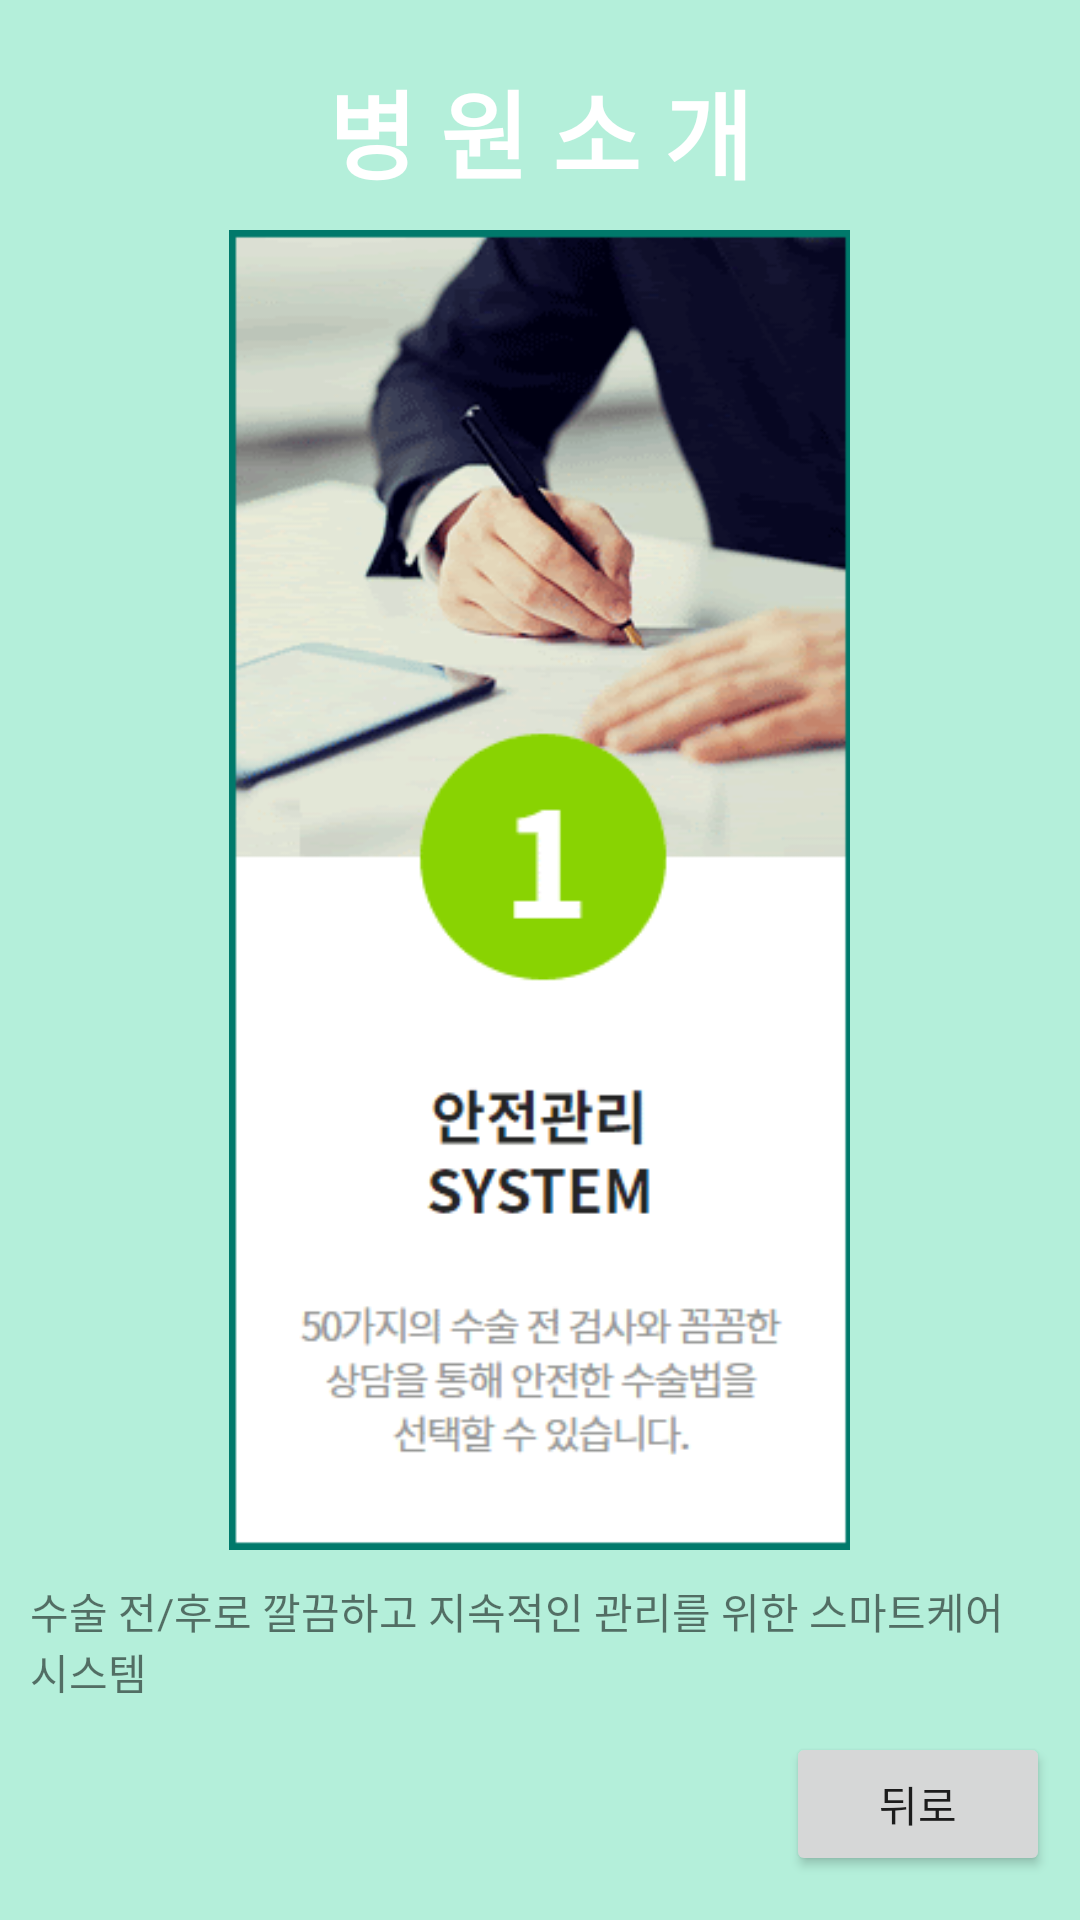

This screen was rendered from an Android layout file. Write that file and the resources it references.
<!-- AndroidManifest.xml: application theme Theme.AnimalHost2 -->
<!-- res/layout/activity_info.xml -->
<?xml version="1.0" encoding="utf-8"?>
<RelativeLayout xmlns:android="http://schemas.android.com/apk/res/android"
    xmlns:tools="http://schemas.android.com/tools"
    android:layout_width="match_parent"
    android:layout_height="match_parent"
    android:padding="10dp"
    android:background="#B4EFDA"
    tools:context=".infoActivity">
    <TextView
        android:layout_width="match_parent"
        android:layout_height="wrap_content"
        android:gravity="center"
        android:textSize="32dp"
        android:textStyle="bold"
        android:text="병 원 소 개"
        android:textColor="#ffffff"
        android:id="@+id/title_info"
        android:layout_centerHorizontal="true"
        android:layout_margin="10dp"/>
    <ImageView
        android:id="@+id/img_info"
        android:layout_width="wrap_content"
        android:layout_height="440dp"
        android:scaleType="fitCenter"
        android:layout_below="@id/title_info"
        android:layout_centerHorizontal="true"
        android:src="@drawable/info1"/>
    <TextView
        android:id="@+id/txt_info"
        android:layout_width="wrap_content"
        android:layout_height="wrap_content"
        android:paddingTop="10dp"
        android:paddingBottom="10dp"
        android:layout_below="@id/img_info"
        android:layout_centerHorizontal="true"
        android:text="수술 전/후로 깔끔하고 지속적인 관리를 위한 스마트케어 시스템"/>
    <Button
        android:layout_width="wrap_content"
        android:layout_height="wrap_content"
        android:text="뒤로"
        android:layout_below="@id/txt_info"
        android:layout_alignParentRight="true"
        android:id="@+id/btn_info_back"/>
</RelativeLayout>
<!-- resources referenced by this layout -->
<resources>
  <!-- drawable info1: gif bitmap (drawable, 26848 bytes) -->
  <style name="Theme.AnimalHost2" parent="Theme.MaterialComponents.DayNight.DarkActionBar">
          
          <item name="colorPrimary">@color/purple_500</item>
          <item name="colorPrimaryVariant">@color/purple_700</item>
          <item name="colorOnPrimary">@color/white</item>
          
          <item name="colorSecondary">@color/teal_200</item>
          <item name="colorSecondaryVariant">@color/teal_700</item>
          <item name="colorOnSecondary">@color/black</item>
          
          <item name="android:statusBarColor" tools:targetApi="l">?attr/colorPrimaryVariant</item>
          
      </style>
  <color name="purple_500">#FF6200EE</color>
  <color name="purple_700">#FF3700B3</color>
  <color name="white">#FFFFFFFF</color>
  <color name="teal_200">#FF03DAC5</color>
  <color name="teal_700">#FF018786</color>
  <color name="black">#FF000000</color>
</resources>
